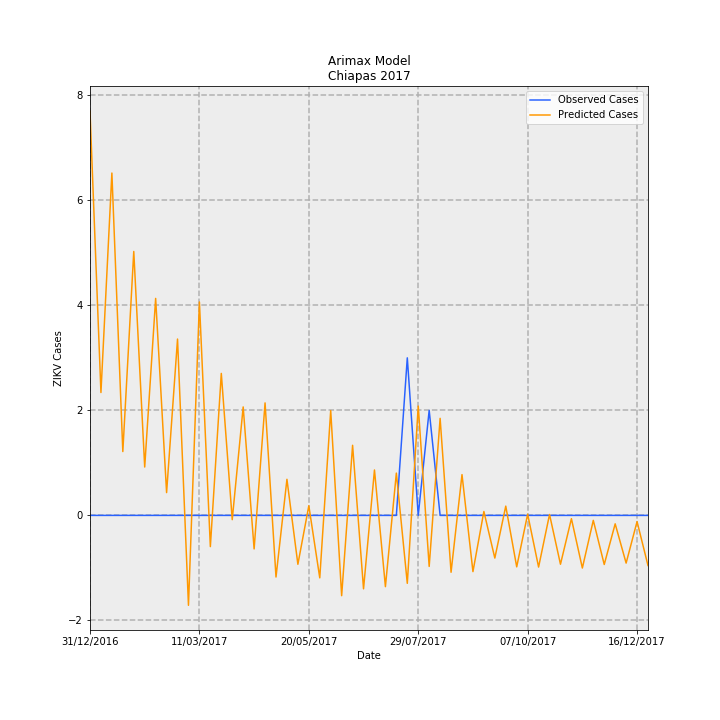

The file beside this chart, header and first rows:
Date, predictions_incidence, observed_incidence, Predicted Cases, Observed Cases, error
31/12/2016, 0.1475, 0.0, 7.698, 0.0, -7.698
07/01/2017, 0.04484, 0.0, 2.34, 0.0, -2.34
14/01/2017, 0.1249, 0.0, 6.519, 0.0, -6.519
21/01/2017, 0.0233, 0.0, 1.216, 0.0, -1.216
28/01/2017, 0.09631, 0.0, 5.025, 0.0, -5.025
04/02/2017, 0.01765, 0.0, 0.9211, 0.0, -0.9211
11/02/2017, 0.07918, 0.0, 4.132, 0.0, -4.132
18/02/2017, 0.008319, 0.0, 0.4341, 0.0, -0.4341
25/02/2017, 0.06435, 0.0, 3.358, 0.0, -3.358
04/03/2017, -0.03281, 0.0, -1.712, 0.0, 1.712
11/03/2017, 0.07788, 0.0, 4.064, 0.0, -4.064
18/03/2017, -0.01139, 0.0, -0.5944, 0.0, 0.5944
25/03/2017, 0.05181, 0.0, 2.704, 0.0, -2.704
01/04/2017, -0.001553, 0.0, -0.08105, 0.0, 0.08105
08/04/2017, 0.03958, 0.0, 2.065, 0.0, -2.065
15/04/2017, -0.01224, 0.0, -0.6385, 0.0, 0.6385
22/04/2017, 0.04105, 0.0, 2.142, 0.0, -2.142
29/04/2017, -0.02249, 0.0, -1.173, 0.0, 1.173
06/05/2017, 0.01317, 0.0, 0.687, 0.0, -0.687
13/05/2017, -0.01784, 0.0, -0.9311, 0.0, 0.9311
20/05/2017, 0.003521, 0.0, 0.1837, 0.0, -0.1837
27/05/2017, -0.02279, 0.0, -1.189, 0.0, 1.189
03/06/2017, 0.03825, 0.0, 1.996, 0.0, -1.996
10/06/2017, -0.0293, 0.0, -1.529, 0.0, 1.529
17/06/2017, 0.02558, 0.0, 1.335, 0.0, -1.335
24/06/2017, -0.0268, 0.0, -1.398, 0.0, 1.398
01/07/2017, 0.01657, 0.0, 0.8647, 0.0, -0.8647
08/07/2017, -0.02601, 0.0, -1.357, 0.0, 1.357
15/07/2017, 0.01543, 0.0, 0.8054, 0.0, -0.8054
22/07/2017, -0.02479, 0.05749, -1.293, 3.0, 4.293
29/07/2017, 0.03989, 0.0, 2.081, 0.0, -2.081
05/08/2017, -0.01862, 0.03833, -0.9717, 2.0, 2.972
12/08/2017, 0.03542, 0.0, 1.848, 0.0, -1.848
19/08/2017, -0.02075, 0.0, -1.083, 0.0, 1.083
26/08/2017, 0.01488, 0.0, 0.7766, 0.0, -0.7766
02/09/2017, -0.02052, 0.0, -1.07, 0.0, 1.07
09/09/2017, 0.001426, 0.0, 0.07439, 0.0, -0.07439
16/09/2017, -0.01558, 0.0, -0.8127, 0.0, 0.8127
23/09/2017, 0.003385, 0.0, 0.1766, 0.0, -0.1766
30/09/2017, -0.01878, 0.0, -0.9798, 0.0, 0.9798
07/10/2017, 0.0004362, 0.0, 0.02276, 0.0, -0.02276
14/10/2017, -0.01885, 0.0, -0.9837, 0.0, 0.9837
21/10/2017, 0.0003387, 0.0, 0.01767, 0.0, -0.01767
28/10/2017, -0.01783, 0.0, -0.9302, 0.0, 0.9302
04/11/2017, -0.001198, 0.0, -0.06253, 0.0, 0.06253
11/11/2017, -0.01921, 0.0, -1.002, 0.0, 1.002
18/11/2017, -0.001815, 0.0, -0.09472, 0.0, 0.09472
25/11/2017, -0.01792, 0.0, -0.9352, 0.0, 0.9352
02/12/2017, -0.00308, 0.0, -0.1607, 0.0, 0.1607
09/12/2017, -0.01741, 0.0, -0.9084, 0.0, 0.9084
16/12/2017, -0.002269, 0.0, -0.1184, 0.0, 0.1184
23/12/2017, -0.01829, 0.0, -0.9544, 0.0, 0.9544
